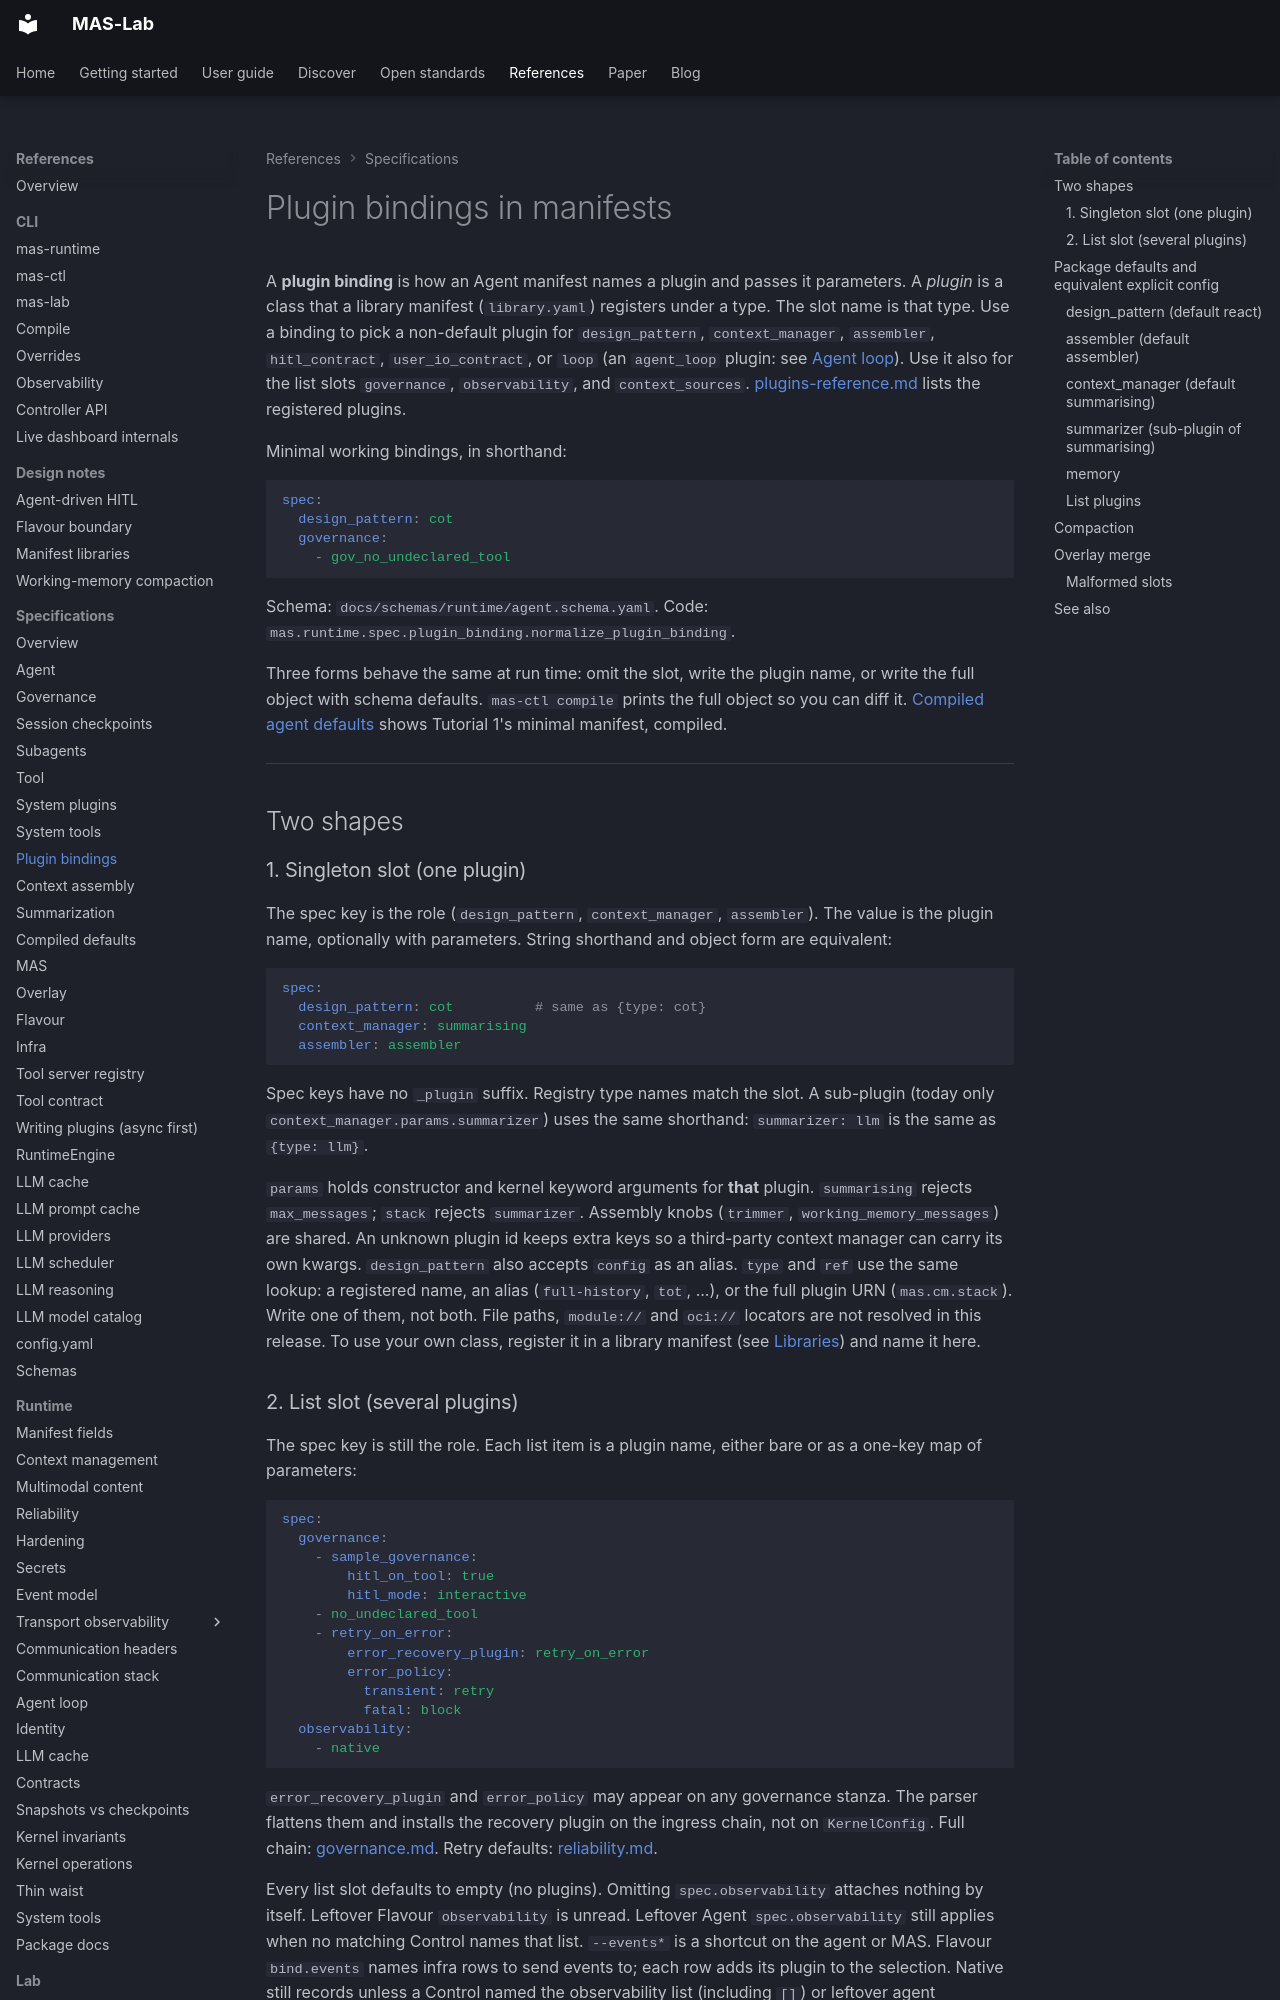

repository: ioc-project/mas-lab · page: manifests/plugin-bindings/index.html · generator: mkdocs

<!--
  Copyright (c) 2026 Cisco Systems, Inc. and its affiliates
  SPDX-License-Identifier: Apache-2.0
-->
# Plugin bindings in manifests

A **plugin binding** is how an Agent manifest names a plugin and passes it parameters.
A *plugin* is a class that a library manifest (`library.yaml`) registers under a type. The slot name is that type.
Use a binding to pick a non-default plugin for `design_pattern`, `context_manager`, `assembler`, `hitl_contract`, `user_io_contract`, or `loop` (an `agent_loop` plugin: see [Agent loop](../references/agent-loop.md)). Use it also for the list slots `governance`, `observability`, and `context_sources`.
[plugins-reference.md](../plugins-reference.md) lists the registered plugins.

Minimal working bindings, in shorthand:

```yaml
spec:
  design_pattern: cot
  governance:
    - gov_no_undeclared_tool
```

Schema: `docs/schemas/runtime/agent.schema.yaml`. Code: `mas.runtime.spec.plugin_binding.normalize_plugin_binding`.

Three forms behave the same at run time: omit the slot, write the plugin name, or write the full object with schema defaults.
`mas-ctl compile` prints the full object so you can diff it. [Compiled agent defaults](../references/defaults.md) shows Tutorial 1's minimal manifest, compiled.

---

## Two shapes

### 1. Singleton slot (one plugin)

The spec key is the role (`design_pattern`, `context_manager`, `assembler`). The value is the plugin name, optionally with parameters.
String shorthand and object form are equivalent:

```yaml
spec:
  design_pattern: cot          # same as {type: cot}
  context_manager: summarising
  assembler: assembler
```

Spec keys have no `_plugin` suffix. Registry type names match the slot. A sub-plugin (today only `context_manager.params.summarizer`) uses the same shorthand: `summarizer: llm` is the same as `{type: llm}`.

`params` holds constructor and kernel keyword arguments for **that** plugin.
`summarising` rejects `max_messages`; `stack` rejects `summarizer`. Assembly
knobs (`trimmer`, `working_memory_messages`) are shared. An unknown plugin id
keeps extra keys so a third-party context manager can carry its own kwargs.
`design_pattern` also accepts `config` as an alias.
`type` and `ref` use the same lookup: a registered name, an alias (`full-history`, `tot`, ...), or the full plugin URN (`mas.cm.stack`). Write one of them, not both.
File paths, `module://` and `oci://` locators are not resolved in this release. To use your own class, register it in a library manifest (see [Libraries](../libraries.md)) and name it here.
